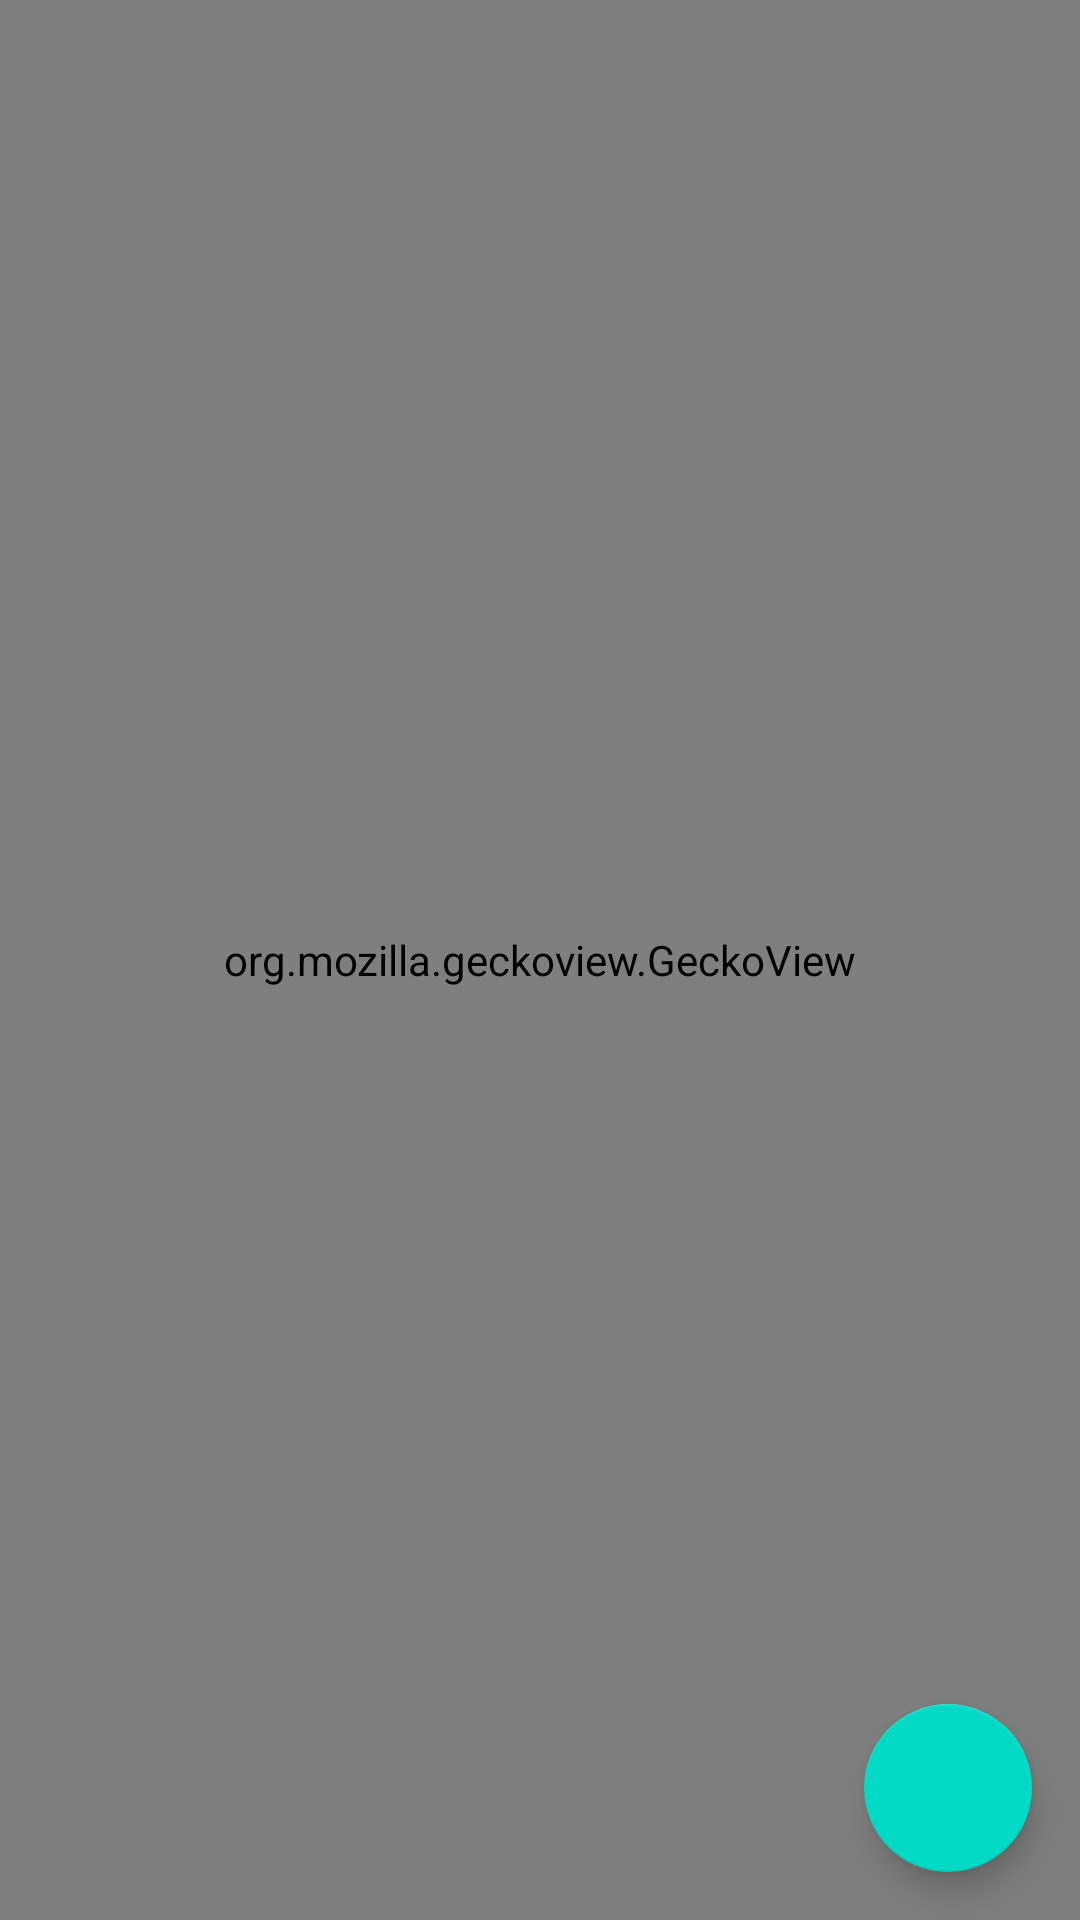

Write the Android layout XML for this screen, with the resource values it uses.
<!-- AndroidManifest.xml: application theme Theme.Copilot -->
<!-- res/layout/fragment_extensions.xml -->
<?xml version="1.0" encoding="utf-8"?>
<FrameLayout xmlns:android="http://schemas.android.com/apk/res/android"
    xmlns:app="http://schemas.android.com/apk/res-auto"
    android:layout_width="match_parent"
    android:layout_height="match_parent">

    <org.mozilla.geckoview.GeckoView
        android:id="@+id/geckoView"
        android:layout_width="match_parent"
        android:layout_height="match_parent" />

    <com.google.android.material.floatingactionbutton.FloatingActionButton
        android:id="@+id/fabManage"
        android:layout_width="wrap_content"
        android:layout_height="wrap_content"
        android:layout_gravity="bottom|end"
        android:layout_margin="16dp"
        android:contentDescription="@string/extensions_manage"
        app:srcCompat="@drawable/ic_menu_extensions" />

</FrameLayout>
<!-- resources referenced by this layout -->
<resources>
  <string name="extensions_manage">Manage extensions</string>
  <style name="Theme.Copilot" parent="Theme.MaterialComponents.DayNight.DarkActionBar">
          
          <item name="colorPrimary">@color/purple_500</item>
          <item name="colorPrimaryVariant">@color/purple_700</item>
          <item name="colorOnPrimary">@color/white</item>
          
          <item name="colorSecondary">@color/teal_200</item>
          <item name="colorSecondaryVariant">@color/teal_700</item>
          <item name="colorOnSecondary">@color/black</item>
          
          <item name="android:statusBarColor">?attr/colorPrimaryVariant</item>
          
      </style>
  <color name="purple_500">#FF6200EE</color>
  <color name="purple_700">#FF3700B3</color>
  <color name="white">#FFFFFFFF</color>
  <color name="teal_200">#FF03DAC5</color>
  <color name="teal_700">#FF018786</color>
  <color name="black">#FF000000</color>
</resources>
